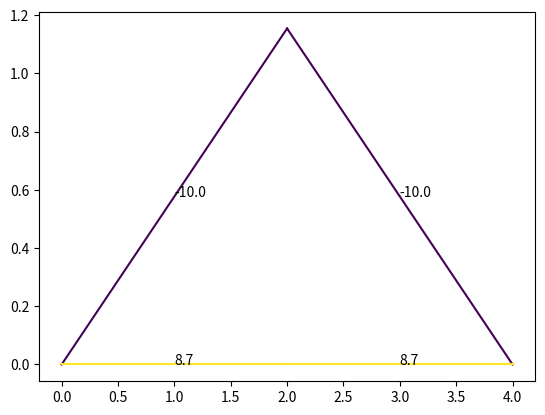

Write Python code to recreate this figure. (Note: this script raises an exception after producing the figure.)
import numpy as np
from numpy import linalg
import matplotlib.pyplot as plt
N=500

def rgba_to_hex(rgba):
    r = int(rgba[0] * 255)
    g = int(rgba[1] * 255)
    b = int(rgba[2] * 255)
    a = int(rgba[3] * 255)
    hex_code = "#{:02x}{:02x}{:02x}{:02x}".format(r, g, b, a)
    return hex_code

class joint:
    def __init__(self,pos,type=0,ext_F=[0,0]) -> None:
        self.pos=pos
        self.type=type#0为一般，1为支座约束，2为铰链约束
        self.F=[]
        self.ext_F=ext_F

joints=[joint([0,0],1),joint([4,0],2),joint([2,2/np.sqrt(3)]),joint([2,0],ext_F=[0,-10])]
num=len(joints)
pos=np.array([[0,0],[4,0],[2,2/np.sqrt(3)],[2,0]])
pos2=pos/5+0.1#可视化的位置
pos2[:,1]+=0.3
Adj=np.array([[0,2],[0,3],[1,2],[1,3],[2,3]])

#cur用于控制其他约束力
cur=num
A=np.zeros((2*num,2*num))
B=np.zeros(2*num)

for j in range(num):
    eqa1,eqa2=np.zeros(2*num),np.zeros(2*num)
    for i in range(len(Adj)):
        if(j in Adj[i]):
            index=Adj[i][1] if Adj[i][0]==j else Adj[i][0]
            tmp=pos[index]-pos[j]
            dir=tmp/(tmp.dot(tmp)**0.5)
            eqa1[i]=dir[0]#x方向
            eqa2[i]=dir[1]#y方向
    if(joints[j].type==1):
        eqa2[cur+1]=1
        cur+=1
    if(joints[j].type==2):
        eqa1[cur+1]=1
        eqa2[cur+2]=1
        cur+=2
    A[2*j,:]=eqa1
    A[2*j+1,:]=eqa2
    obj=joints[j]
    if(obj!=[0,0]):
        B[2*j]=-obj.ext_F[0]
        B[2*j+1]=-obj.ext_F[1]
        
ans=linalg.solve(A,B)

x = pos[Adj[:,0]]
y = pos[Adj[:,1]]

data = ans[:num]

# 选择一个colormap
cmap = plt.cm.get_cmap('viridis')

# 对数据进行归一化，将值映射到[0, 1]的区间
normalized_data = (data - data.min()) / (data.max() - data.min())

# 将归一化后的数据传入colormap中，得到对应的颜色数组
colors = cmap(normalized_data)

# 打印颜色数组
print(rgba_to_hex(colors[1]))

for i in range(len(x)):
    plt.plot([x[i][0],y[i][0]],[x[i][1],y[i][1]],color=rgba_to_hex(colors[i]))
    plt.annotate(str(round(ans[i],1)),[(x[i][0]+y[i][0])/2,(x[i][1]+y[i][1])/2])
plt.xlim(-0.5,4.5)
plt.ylim(-0.5,2.3)
plt.colorbar()
plt.show()